The GitHub repository davydon22/CashewNet-An-Ensemble-Deep-Learning-Framework contains a labelled image folder "cashew_leaf_dataset" with 4 categories: anthracnose, healthy, leaf miner, red rust. Examples follow, each with its label.

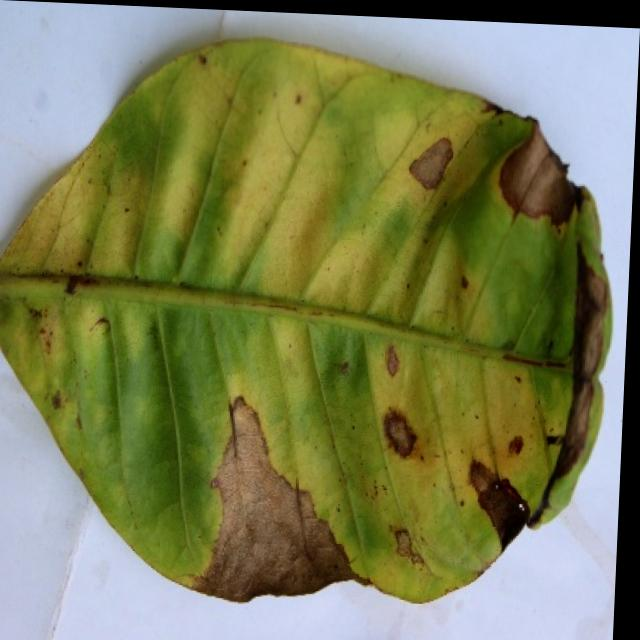
Label: anthracnose

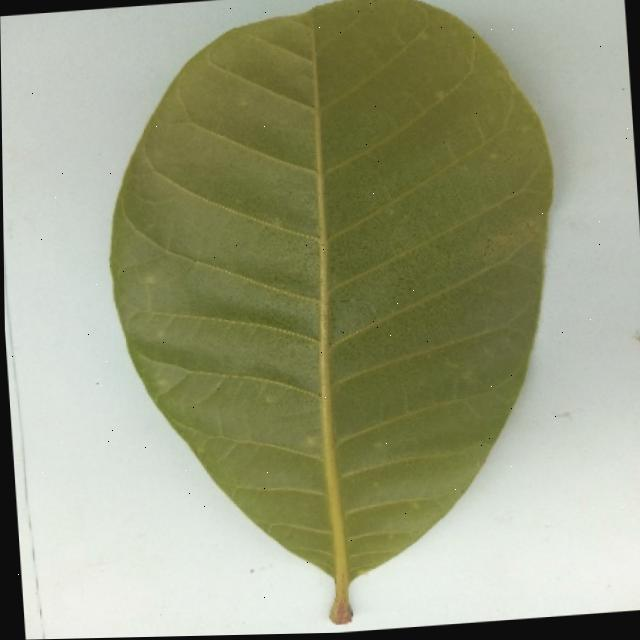
Label: healthy

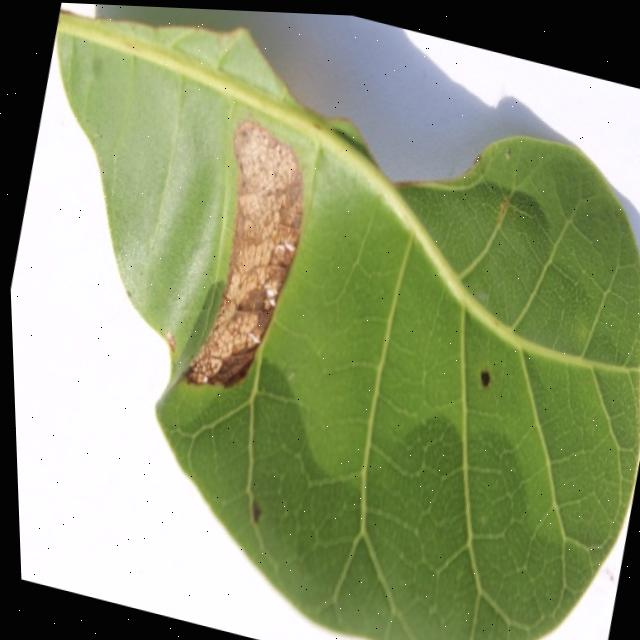
Label: anthracnose

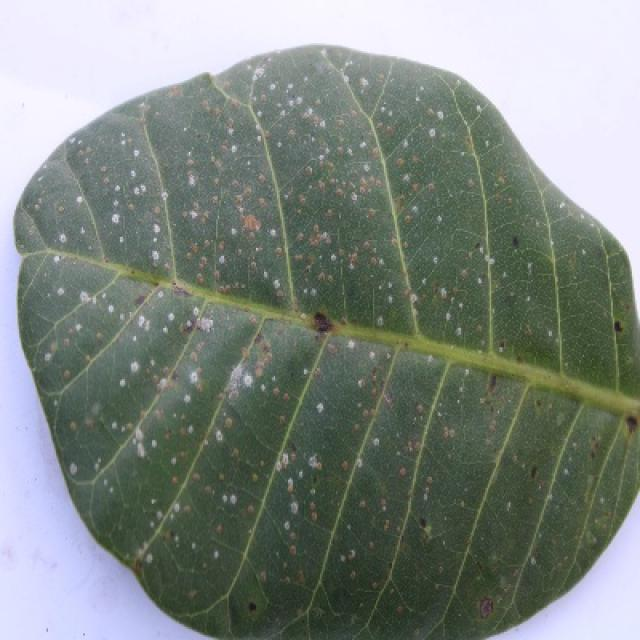
Label: red rust

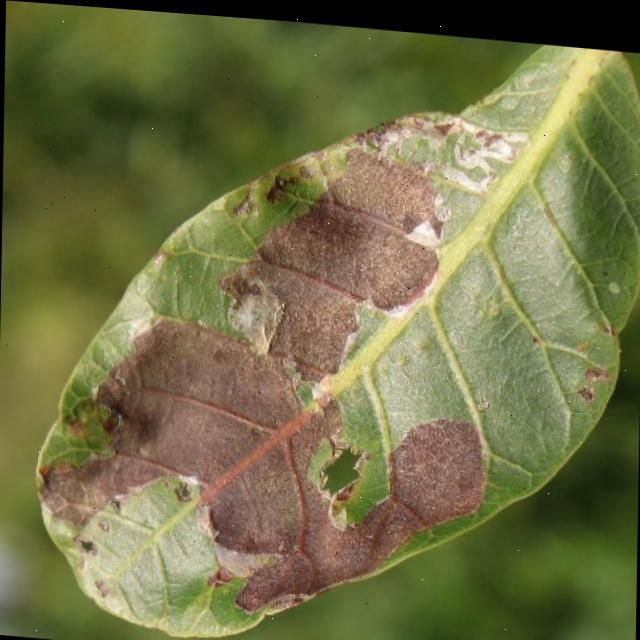
Label: leaf miner

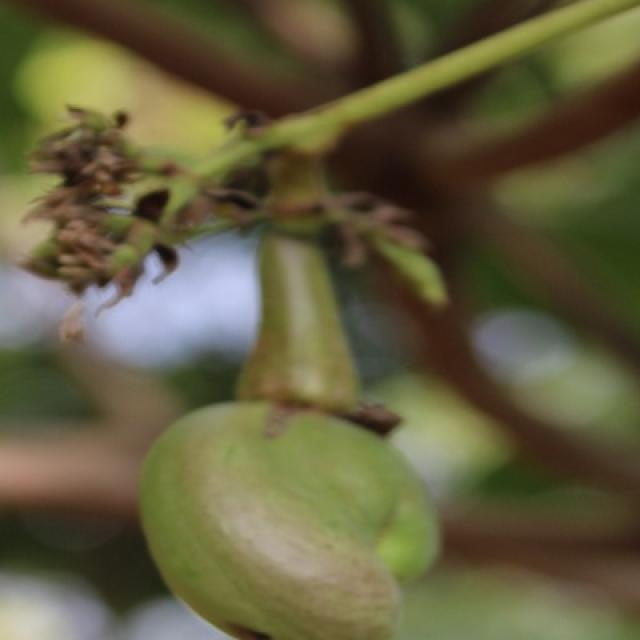
Label: healthy
